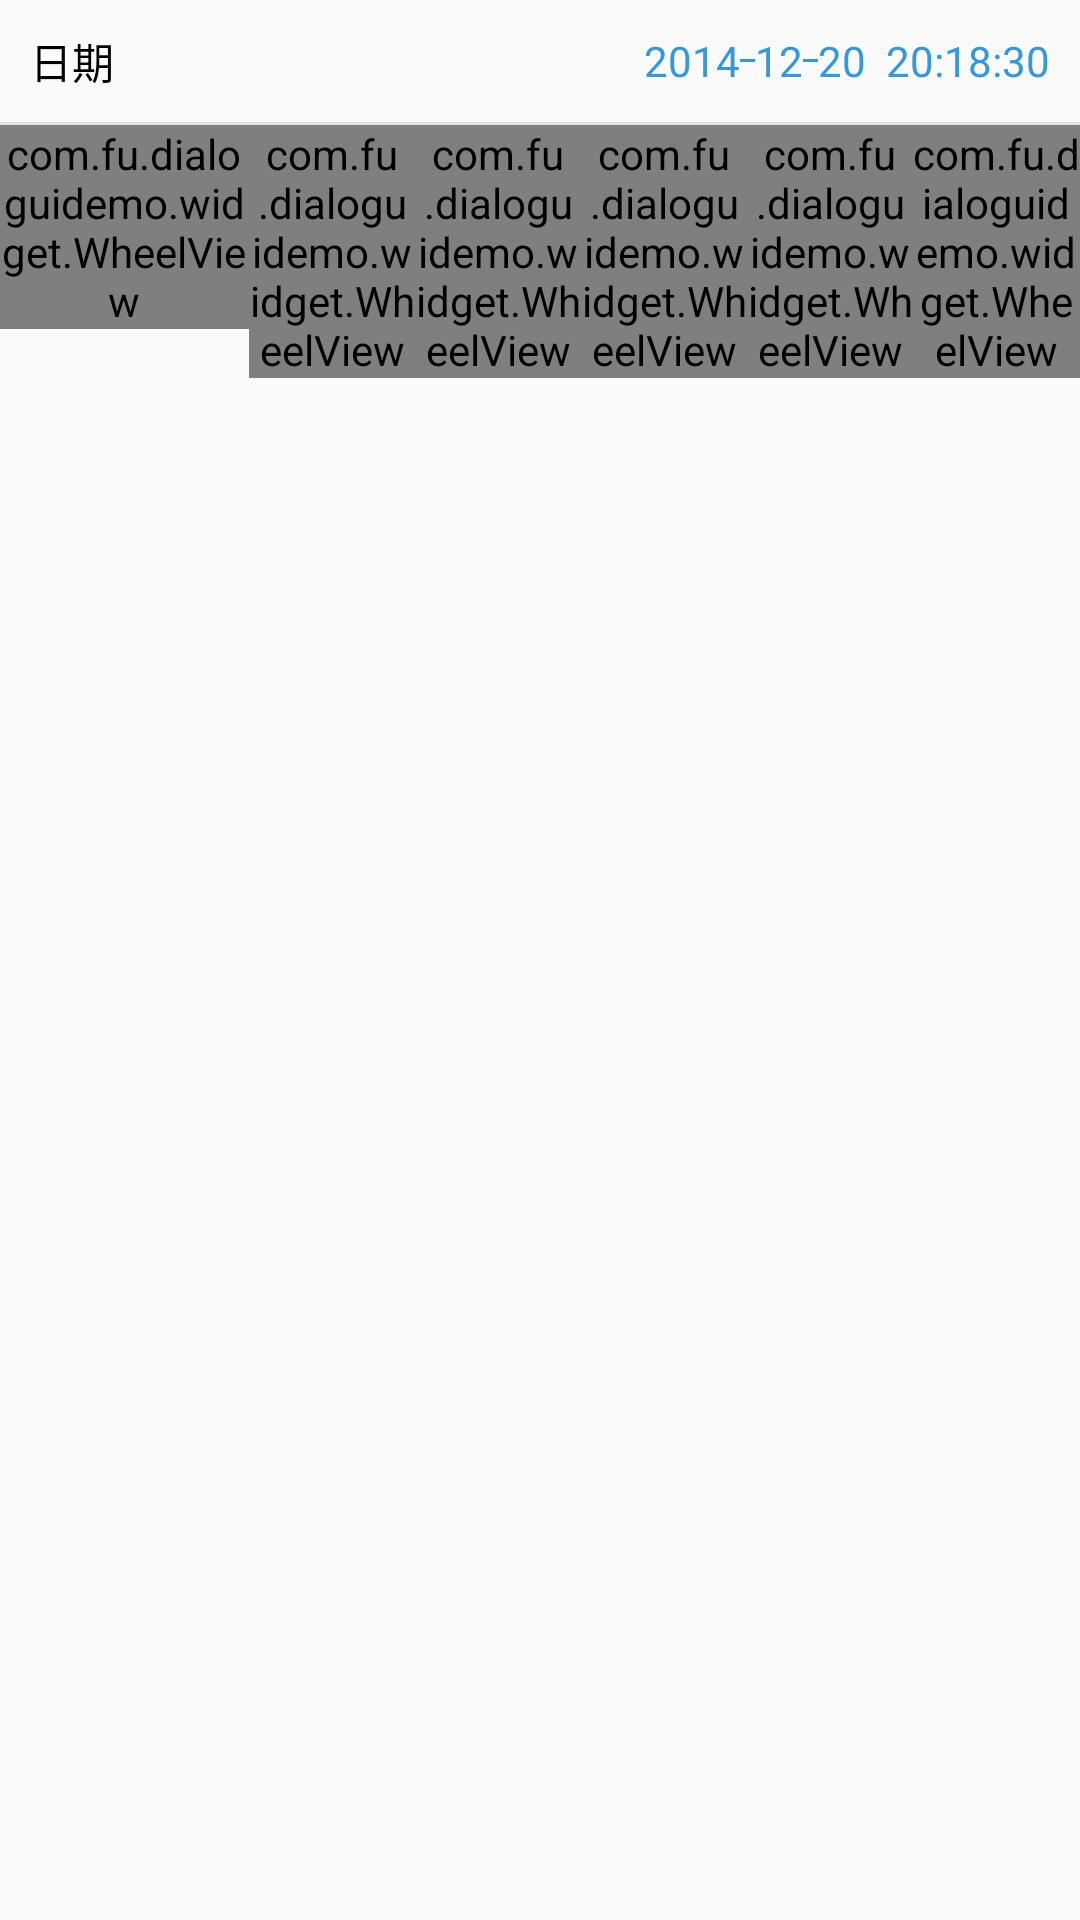

The Android layout XML behind this screen, and the referenced resources:
<!-- AndroidManifest.xml: application theme AppTheme -->
<!-- res/layout/dialogui_datepick_date_selector_layout.xml -->
<?xml version="1.0" encoding="utf-8"?>
<RelativeLayout xmlns:android="http://schemas.android.com/apk/res/android"
                android:layout_width="match_parent"
                android:layout_height="wrap_content">

    <RelativeLayout
        android:id="@+id/rl_date_time_title"
        android:layout_width="match_parent"
        android:layout_height="wrap_content">

        <TextView
            android:id="@+id/tv_date_time_subtitle"
            style="@style/dialogui_datepick_fontstyle_normal_blackmiddle"
            android:layout_width="wrap_content"
            android:layout_height="wrap_content"
            android:layout_alignParentLeft="true"
            android:layout_centerVertical="true"
            android:padding="10dp"
            android:text="日期"/>

        <LinearLayout
            android:layout_width="wrap_content"
            android:layout_height="wrap_content"
            android:layout_alignParentRight="true"
            android:layout_centerVertical="true"
            android:orientation="horizontal"
            android:padding="10dp">

            <TextView
                android:id="@+id/tv_date_time_year"
                style="@style/dialogui_datepick_fontstyle_normal_bluemiddle"
                android:layout_width="wrap_content"
                android:layout_height="wrap_content"
                android:text="2014"/>

            <View
                android:layout_width="5dp"
                android:layout_height="1dp"
                android:layout_gravity="center_vertical"
                android:background="@color/datepick_surance_blue"/>

            <TextView
                android:id="@+id/tv_date_time_month"
                style="@style/dialogui_datepick_fontstyle_normal_bluemiddle"
                android:layout_width="wrap_content"
                android:layout_height="wrap_content"
                android:text="12"/>

            <View
                android:id="@+id/tv_date_time_line0"
                android:layout_width="5dp"
                android:layout_height="1dp"
                android:layout_gravity="center_vertical"
                android:background="@color/datepick_surance_blue"/>

            <TextView
                android:id="@+id/tv_date_time_day"
                style="@style/dialogui_datepick_fontstyle_normal_bluemiddle"
                android:layout_width="wrap_content"
                android:layout_height="wrap_content"
                android:text="20"/>

            <TextView
                android:id="@+id/tv_date_time_empty"
                style="@style/dialogui_datepick_fontstyle_normal_bluemiddle"
                android:layout_width="wrap_content"
                android:layout_height="wrap_content"
                android:text="  "/>

            <TextView
                android:id="@+id/tv_date_time_hour"
                style="@style/dialogui_datepick_fontstyle_normal_bluemiddle"
                android:layout_width="wrap_content"
                android:layout_height="wrap_content"
                android:text="20"/>

            <TextView
                android:id="@+id/tv_date_time_line1"
                style="@style/dialogui_datepick_fontstyle_normal_bluemiddle"
                android:layout_width="wrap_content"
                android:layout_height="wrap_content"
                android:text=":"/>

            <TextView
                android:id="@+id/tv_date_time_minute"
                style="@style/dialogui_datepick_fontstyle_normal_bluemiddle"
                android:layout_width="wrap_content"
                android:layout_height="wrap_content"
                android:text="18"/>

            <TextView
                android:id="@+id/tv_date_time_line2"
                style="@style/dialogui_datepick_fontstyle_normal_bluemiddle"
                android:layout_width="wrap_content"
                android:layout_height="wrap_content"
                android:text=":"/>

            <TextView
                android:id="@+id/tv_date_time_second"
                style="@style/dialogui_datepick_fontstyle_normal_bluemiddle"
                android:layout_width="wrap_content"
                android:layout_height="wrap_content"
                android:text="30"/>
        </LinearLayout>
    </RelativeLayout>

    <View
        android:id="@+id/line_1"
        android:layout_width="match_parent"
        android:layout_height="1dp"
        android:layout_below="@+id/rl_date_time_title"
        android:background="#E1E1E1"/>

    <LinearLayout
        android:id="@+id/ll_wheel_views"
        android:layout_width="match_parent"
        android:layout_height="wrap_content"
        android:layout_below="@+id/line_1"
        android:gravity="center_horizontal"
        android:orientation="horizontal">

        <com.fu.dialoguidemo.widget.WheelView
            android:id="@+id/wv_date_of_year"
            android:layout_width="0dp"
            android:layout_height="wrap_content"
            android:layout_weight="1.5"/>

        <com.fu.dialoguidemo.widget.WheelView
            android:id="@+id/wv_date_of_month"
            android:layout_width="0dp"
            android:layout_height="wrap_content"
            android:layout_weight="1"/>

        <com.fu.dialoguidemo.widget.WheelView
            android:id="@+id/wv_date_of_day"
            android:layout_width="0dp"
            android:layout_height="wrap_content"
            android:layout_weight="1"/>

        <com.fu.dialoguidemo.widget.WheelView
            android:id="@+id/wv_date_of_hour"
            android:layout_width="0dp"
            android:layout_height="wrap_content"
            android:layout_weight="1"/>

        <com.fu.dialoguidemo.widget.WheelView
            android:id="@+id/wv_date_of_minute"
            android:layout_width="0dp"
            android:layout_height="wrap_content"
            android:layout_weight="1"/>

        <com.fu.dialoguidemo.widget.WheelView
            android:id="@+id/wv_date_of_second"
            android:layout_width="0dp"
            android:layout_height="wrap_content"
            android:layout_weight="1"/>
    </LinearLayout>

</RelativeLayout>
<!-- resources referenced by this layout -->
<resources>
  <color name="datepick_surance_blue">#3598da</color>
  <style name="dialogui_datepick_fontstyle_normal_blackmiddle" parent="@android:style/TextAppearance">
          <item name="android:textStyle">normal</item>
          <item name="android:textColor">#000000</item>
          <item name="android:textSize">14sp</item>
      </style>
  <style name="dialogui_datepick_fontstyle_normal_bluemiddle" parent="@android:style/TextAppearance">
          <item name="android:textStyle">normal</item>
          <item name="android:textColor">@color/datepick_surance_blue</item>
          <item name="android:textSize">14sp</item>
      </style>
  <style name="AppTheme" parent="Theme.AppCompat.Light.DarkActionBar">
          
          <item name="colorPrimary">@color/colorPrimary</item>
          <item name="colorPrimaryDark">@color/colorPrimaryDark</item>
          <item name="colorAccent">@color/colorAccent</item>
      </style>
  <color name="colorPrimary">#3F51B5</color>
  <color name="colorPrimaryDark">#303F9F</color>
  <color name="colorAccent">#FF4081</color>
</resources>
